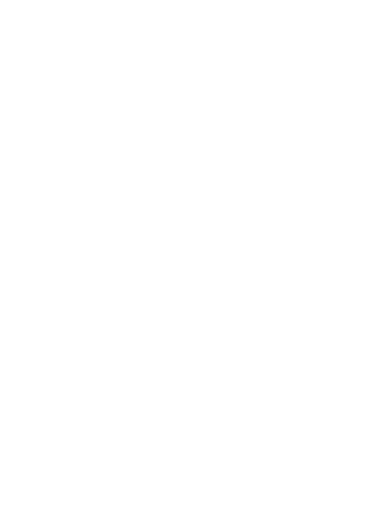
t = 0.00 s
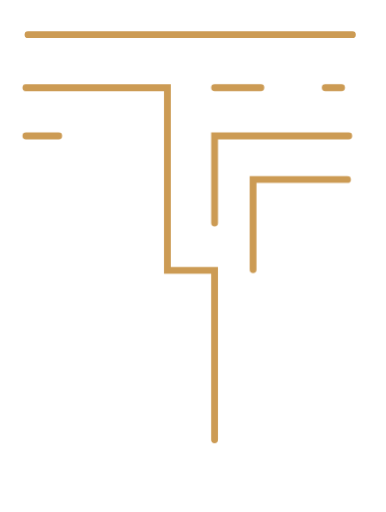
t = 1.20 s
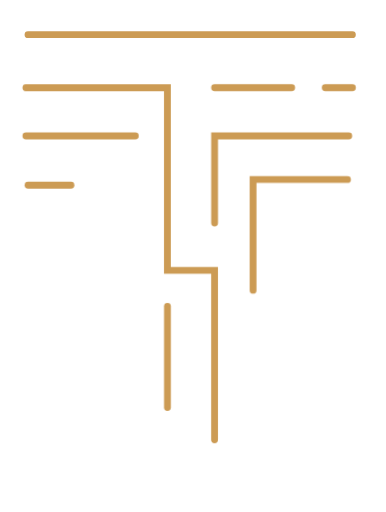
t = 2.40 s
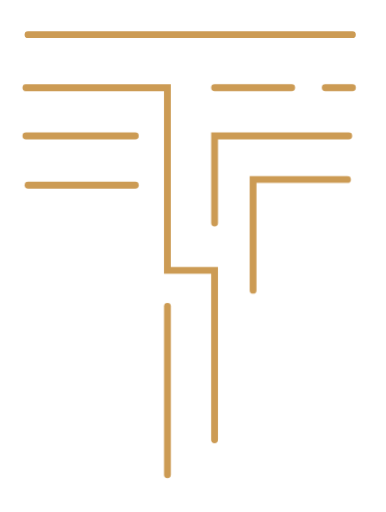
t = 3.60 s
t = 4.80 s: frame unchanged from t = 3.60 s, image omitted
t = 6.00 s: frame unchanged from t = 3.60 s, image omitted

The animated SVG that drew these frames (rendered in a browser with its animation timeline set to each time). Animation: 11 CSS @keyframes rules; one cycle of 6.00 s.

<svg id="eXMR8xpE3QO1"
	xmlns="http://www.w3.org/2000/svg"
	xmlns:xlink="http://www.w3.org/1999/xlink" viewBox="0 0 113 150" shape-rendering="geometricPrecision" text-rendering="geometricPrecision">
	<style><![CDATA[#eXMR8xpE3QO2 
	{animation: eXMR8xpE3QO2_s_do 6000ms linear 1 normal forwards}
	@keyframes eXMR8xpE3QO2_s_do { 0% {stroke-dashoffset: 95.040000} 
	16.666667% {stroke-dashoffset: 0} 
	100% {stroke-dashoffset: 0}} 
	#eXMR8xpE3QO3 {
    animation-name: eXMR8xpE3QO3_c_o, eXMR8xpE3QO3_s_do;
    animation-duration: 3000ms;
    animation-fill-mode: forwards;
    animation-timing-function: linear;
    animation-direction: normal;
    animation-iteration-count: 1;  
  }
	@keyframes eXMR8xpE3QO3_c_o 
	{ 0% {opacity: 0} 
	5% {opacity: 0} 
	6.666667% {opacity: 1} 
	100% {opacity: 1}}
	@keyframes eXMR8xpE3QO3_s_do 
	{ 0% {stroke-dashoffset: 158.420000} 
	5% {stroke-dashoffset: 158.420000} 
	21.666667% {stroke-dashoffset: 0} 
	100% {stroke-dashoffset: 0}} 
	#eXMR8xpE3QO4 {animation: eXMR8xpE3QO4_s_do 6000ms linear 1 normal forwards}
	@keyframes eXMR8xpE3QO4_s_do { 0% {stroke-dashoffset: 22.590000} 
	10% {stroke-dashoffset: 22.590000} 
	26.666667% {stroke-dashoffset: 0} 
	100% {stroke-dashoffset: 0}} 
	#eXMR8xpE3QO5 {animation: eXMR8xpE3QO5_s_do 6000ms linear 1 normal forwards}
	@keyframes eXMR8xpE3QO5_s_do { 0% {stroke-dashoffset: 7.970000} 
	10% {stroke-dashoffset: 7.970000} 
	26.666667% {stroke-dashoffset: 0} 
	100% {stroke-dashoffset: 0}} 
	#eXMR8xpE3QO6 {animation: eXMR8xpE3QO6_s_do 6000ms linear 1 normal forwards}
	@keyframes eXMR8xpE3QO6_s_do { 0% {stroke-dashoffset: 32.060000} 
	15% {stroke-dashoffset: 32.060000} 
	31.666667% {stroke-dashoffset: 0} 
	100% {stroke-dashoffset: 0}} 
	#eXMR8xpE3QO7 {animation: eXMR8xpE3QO7_s_do 3000ms linear 1 normal forwards}
	@keyframes eXMR8xpE3QO7_s_do { 0% {stroke-dashoffset: 64.820000} 
	20% {stroke-dashoffset: 64.820000} 
	36.666667% {stroke-dashoffset: 0} 
	100% {stroke-dashoffset: 0}} 
	#eXMR8xpE3QO8 {
    animation-name: eXMR8xpE3QO8_c_o, eXMR8xpE3QO8_s_do;
    animation-duration: 3000ms;
    animation-fill-mode: forwards;
    animation-timing-function: linear;
    animation-direction: normal;
    animation-iteration-count: 1;  
  }
	@keyframes eXMR8xpE3QO8_c_o { 0% {opacity: 0} 
	25% {opacity: 0} 
	26.666667% {opacity: 1} 
	100% {opacity: 1}}
	@keyframes eXMR8xpE3QO8_s_do { 0% {stroke-dashoffset: 60.100000} 
	25% {stroke-dashoffset: 60.100000} 
	41.666667% {stroke-dashoffset: 0} 
	100% {stroke-dashoffset: 0}} 
	#eXMR8xpE3QO9 {animation: eXMR8xpE3QO9_s_do 6000ms linear 1 normal forwards}
	@keyframes eXMR8xpE3QO9_s_do { 0% {stroke-dashoffset: 49.350000} 
	30% {stroke-dashoffset: 49.350000} 
	46.666667% {stroke-dashoffset: 0} 
	100% {stroke-dashoffset: 0}} 
	#eXMR8xpE3QO10 {animation: eXMR8xpE3QO10_s_do 6000ms linear 1 normal forwards}
	@keyframes eXMR8xpE3QO10_s_do { 0% {stroke-dashoffset: 31.430000} 
	33.333333% {stroke-dashoffset: 31.430000} 
	50% {stroke-dashoffset: 0} 
	100% {stroke-dashoffset: 0}}]]></style>
	<path id="eXMR8xpE3QO2" d="M8.160030,10.160200L103.200000,10.160200" fill="none" stroke="rgb(204,155,84)" stroke-width="2" stroke-linecap="round" stroke-miterlimit="10" stroke-dashoffset="95.040000" stroke-dasharray="95.040000"/>
	<path id="eXMR8xpE3QO3" d="M7.540040,25.689900L49,25.689900L49,79.199900L62.810000,79.199900L62.810000,128.840000" opacity="0" fill="none" stroke="rgb(204,155,84)" stroke-width="2" stroke-linecap="round" stroke-miterlimit="10" stroke-dashoffset="158.420000" stroke-dasharray="158.420000"/>
	<path id="eXMR8xpE3QO4" d="M62.810100,25.689900L85.400100,25.689900" fill="none" stroke="rgb(204,155,84)" stroke-width="2" stroke-linecap="round" stroke-miterlimit="10" stroke-dashoffset="22.590000" stroke-dasharray="22.590000"/>
	<path id="eXMR8xpE3QO5" d="M95.230000,25.689900L103.200000,25.689900" fill="none" stroke="rgb(204,155,84)" stroke-width="2" stroke-linecap="round" stroke-miterlimit="10" stroke-dashoffset="7.970000" stroke-dasharray="7.970000"/>
	<path id="eXMR8xpE3QO6" d="M7.530030,39.830100L39.590000,39.830100" fill="none" stroke="rgb(204,155,84)" stroke-width="2" stroke-linecap="round" stroke-miterlimit="10" stroke-dashoffset="32.060000" stroke-dasharray="32.060000"/>
	<path id="eXMR8xpE3QO7" d="M102.120000,39.830100L62.810100,39.830100L62.810100,65.340100" fill="none" stroke="rgb(204,155,84)" stroke-width="2" stroke-linecap="round" stroke-miterlimit="10" stroke-dashoffset="64.820000" stroke-dasharray="64.820000"/>
	<path id="eXMR8xpE3QO8" d="M101.760000,52.589800L74.100000,52.589800L74.100000,85.029800" opacity="0" fill="none" stroke="rgb(204,155,84)" stroke-width="2" stroke-linecap="round" stroke-miterlimit="10" stroke-dashoffset="60.100000" stroke-dasharray="60.100000"/>
	<path id="eXMR8xpE3QO9" d="M49,89.740200L49,139.090000" fill="none" stroke="rgb(204,155,84)" stroke-width="2" stroke-linecap="round" stroke-miterlimit="10" stroke-dashoffset="49.350000" stroke-dasharray="49.350000"/>
	<path id="eXMR8xpE3QO10" d="M8.160030,54.250000L39.590000,54.250000" fill="none" stroke="rgb(204,155,84)" stroke-width="2" stroke-linecap="round" stroke-miterlimit="10" stroke-dashoffset="31.430000" stroke-dasharray="31.430000"/>
</svg>